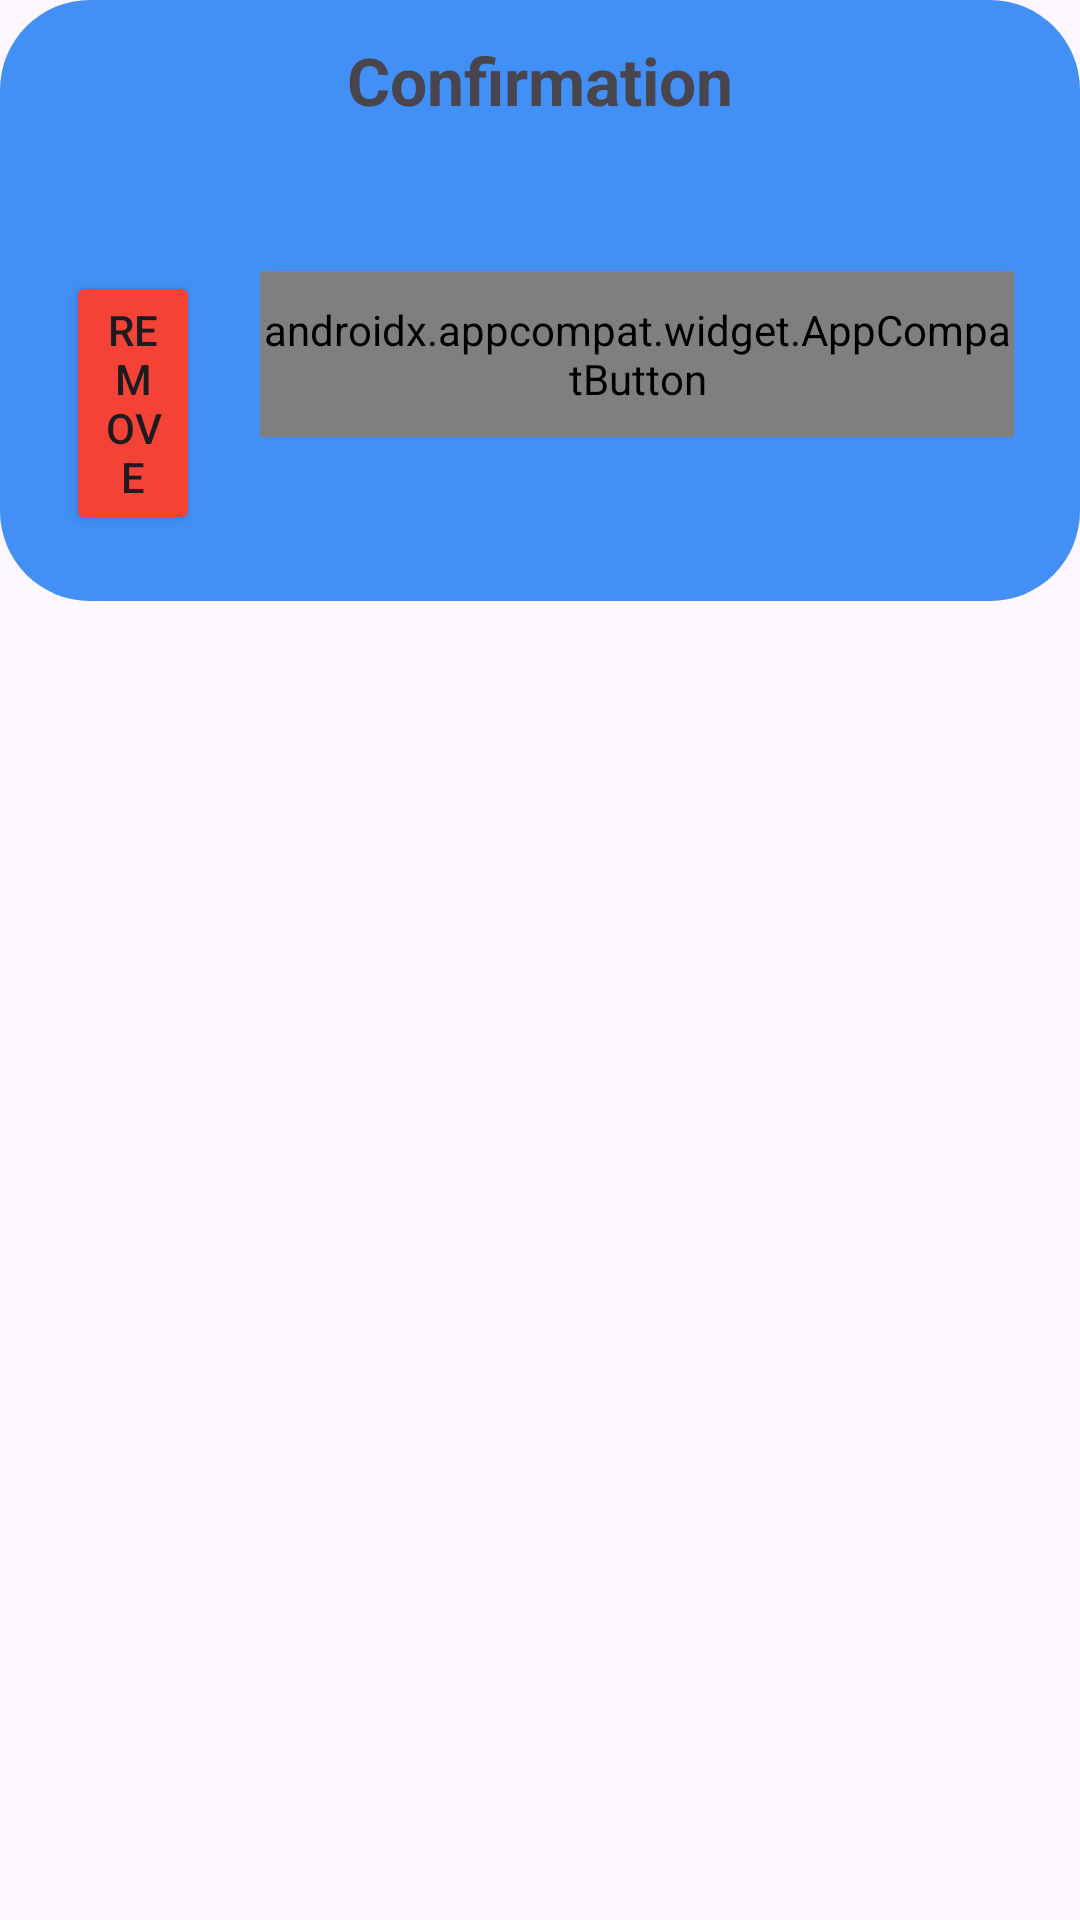

This screen was rendered from an Android layout file. Write that file and the resources it references.
<!-- AndroidManifest.xml: application theme Theme.COEN390 -->
<!-- res/layout/fragment_delete_user_check.xml -->
<?xml version="1.0" encoding="utf-8"?>
<FrameLayout xmlns:android="http://schemas.android.com/apk/res/android"
    xmlns:tools="http://schemas.android.com/tools"
    android:layout_width="match_parent"
    xmlns:app="http://schemas.android.com/apk/res-auto"
    app:backgroundTint="@null"
    android:layout_height="wrap_content"
    tools:context=".fragments.DeleteUserCheckFragment">
    <LinearLayout
        android:layout_width="match_parent"
        android:layout_height="wrap_content"
        android:orientation="vertical"
        android:padding="12sp"
        android:background="@drawable/pop_up_notification_window">
        <TextView
            android:layout_width="match_parent"
            android:layout_height="wrap_content"
            android:text="Confirmation"
            android:textSize="22sp"
            android:textStyle="bold"
           android:gravity="center">
        </TextView>
        <TextView
            android:layout_width="match_parent"
            android:layout_height="wrap_content"
            android:id="@+id/description"
            android:drawableStart="@drawable/register_person"
            android:textStyle="italic"
            android:layout_margin="10dp"
            android:textColor="@color/white">

        </TextView>

        <LinearLayout
            android:layout_width="match_parent"
            android:layout_height="wrap_content"
            android:orientation="horizontal">

            <Button
                android:id="@+id/deleteBTN"
                android:layout_width="wrap_content"
                android:layout_height="wrap_content"
                android:layout_weight="0.5"
                android:backgroundTint="#FFF44336"
                android:text="REMOVE"
                android:layout_margin="10dp">

            </Button>

            <androidx.appcompat.widget.AppCompatButton
                android:layout_width="wrap_content"
                android:layout_height="wrap_content"
                android:id="@+id/cancelBTN"
                android:text="Cancel"
                android:layout_weight="0.5"
                android:layout_margin="10dp"
                android:textColor="@drawable/button_text_color"
            android:background="@drawable/cancel_button"
                />

        </LinearLayout>
    </LinearLayout>
</FrameLayout>
<!-- resources referenced by this layout -->
<resources>
  <color name="white">#FFFFFFFF</color>
  <!-- drawable cancel_button (drawable) -->
  <?xml version="1.0" encoding="utf-8"?>
  <selector xmlns:android="http://schemas.android.com/apk/res/android">
      <item android:state_pressed="false">
          <layer-list>
              <item>
                  <shape>
                      <solid android:color="@android:color/darker_gray" />
                      <corners android:radius="19dp" />
                  </shape>
              </item>
              <item android:bottom="5px">
                  <shape>
                      <padding android:bottom="5dp" />
                      <gradient android:angle="150" android:endColor="#0078ff" android:startColor="#0a2fc4" />
                      <corners android:radius="20dp" />
                      <padding android:bottom="10dp" android:left="10dp" android:right="5dp" android:top="10dp" />
                  </shape>
              </item>
          </layer-list>
      </item>
  
      <item android:state_pressed="true">
          <layer-list>
              <item>
                  <shape>
                      <solid android:color="#102746" />
                      <corners android:radius="19dp" />
  
                  </shape>
              </item>
              <item android:bottom="5px">
                  <shape>
                      <padding android:bottom="5dp" />
                      <gradient android:angle="270" android:endColor="#163969" android:startColor="#1c4985" />
                      <corners android:radius="19dp" />
                      <padding android:bottom="10dp" android:left="10dp" android:right="8dp" android:top="10dp" />
                  </shape>
              </item>
          </layer-list>
      </item>
  </selector>
  <!-- drawable pop_up_notification_window (drawable) -->
  <?xml version="1.0" encoding="utf-8"?>
  <shape xmlns:android="http://schemas.android.com/apk/res/android" android:shape="rectangle">
  
      <solid android:color="@color/blue_2"/>
      <corners android:topRightRadius="30dp"
          android:bottomLeftRadius="30dp"
          android:topLeftRadius="30dp"
          android:bottomRightRadius="30dp"/>
  
  </shape>
  <style name="Theme.COEN390" parent="Base.Theme.COEN390" />
  <color name="blue_2">#4290f5</color>
  <style name="Base.Theme.COEN390" parent="Theme.Material3.DayNight.NoActionBar">
          
          
          <item name="android:statusBarColor">@color/blue_7</item>
          <item name="toolbarStyle">@color/blue_2</item>
  
      </style>
  <color name="blue_7">#0078e5</color>
</resources>
